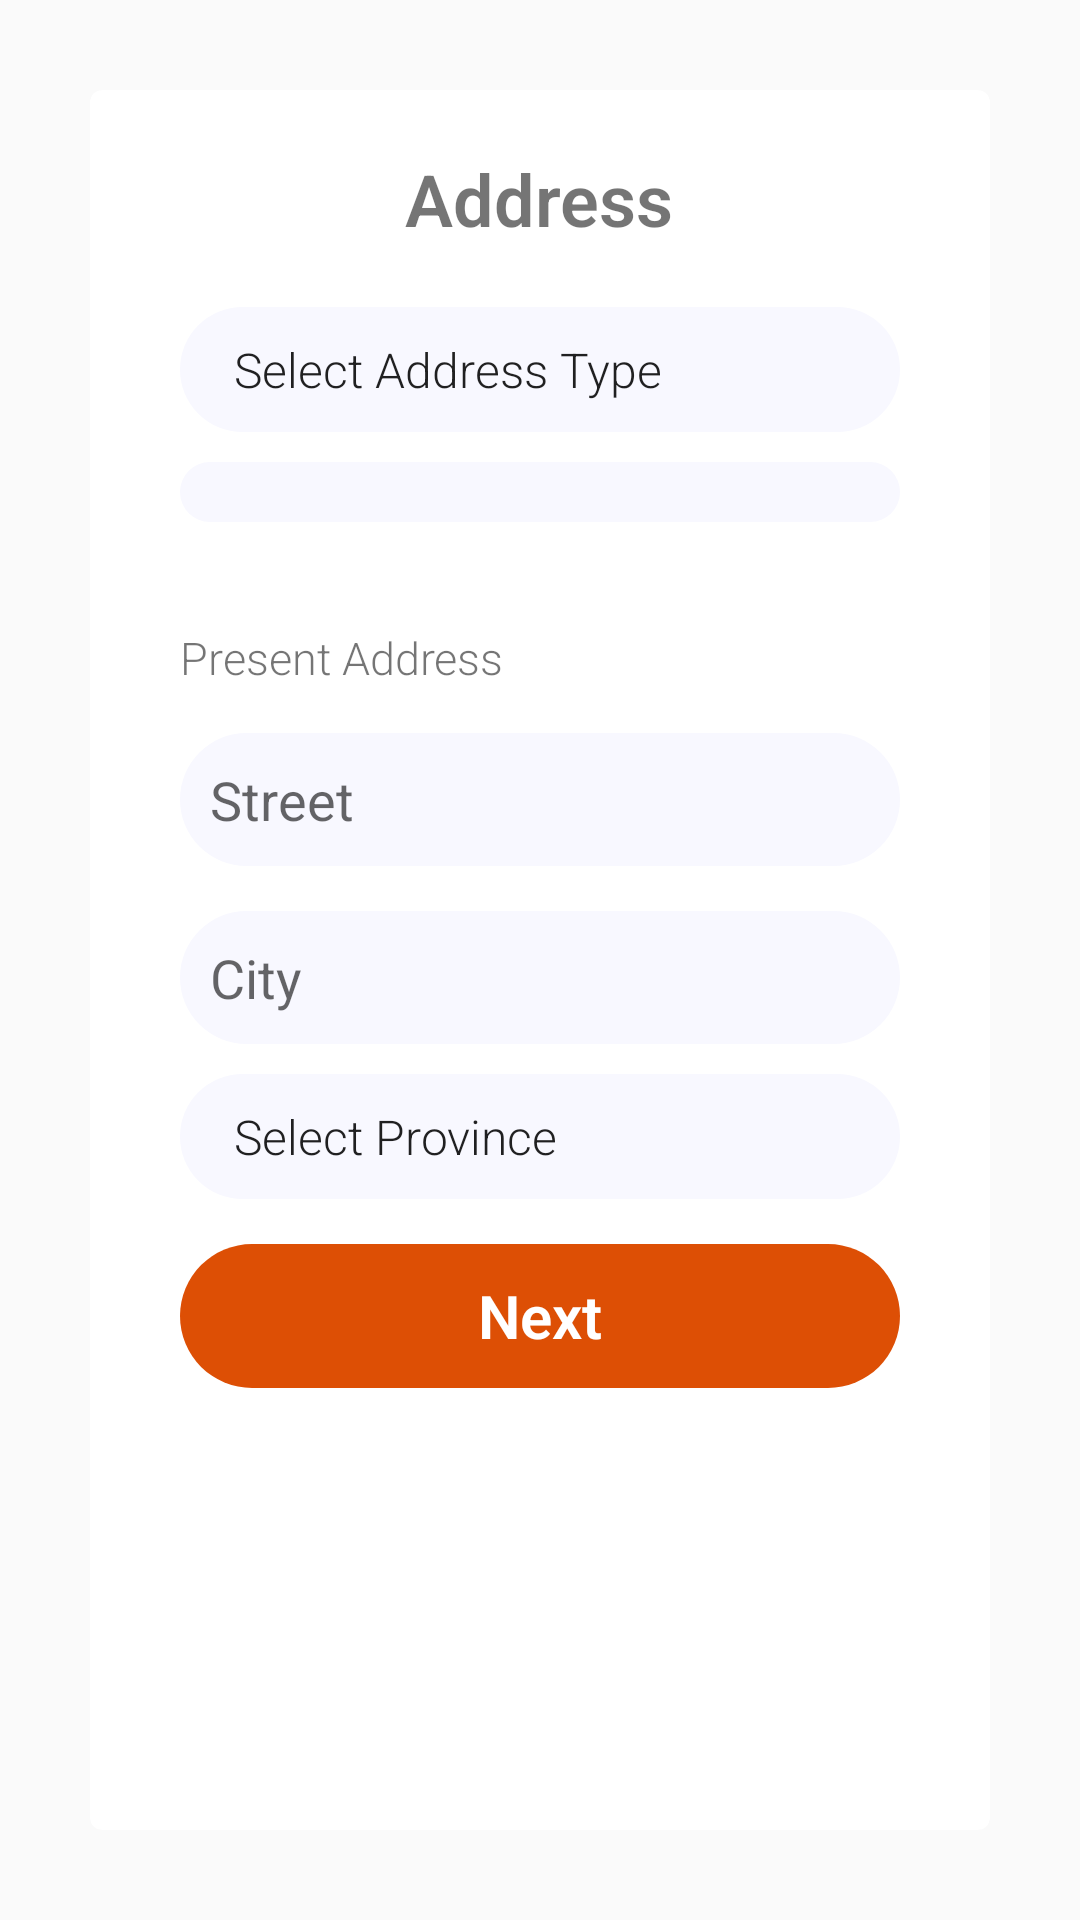

The Android layout XML behind this screen, and the referenced resources:
<!-- AndroidManifest.xml: application theme AppTheme -->
<!-- res/layout/activity_address.xml -->
<?xml version="1.0" encoding="utf-8"?>
<LinearLayout xmlns:android="http://schemas.android.com/apk/res/android"
    xmlns:app="http://schemas.android.com/apk/res-auto"
    xmlns:tools="http://schemas.android.com/tools"
    android:layout_width="match_parent"
    android:layout_height="match_parent"
    tools:context="com.sleonegtb.accountopeningapp.Address">

    <android.support.v7.widget.CardView
        android:layout_margin="30dp"
        app:cardCornerRadius="4dp"
        android:layout_width="match_parent"
        android:layout_height="match_parent">
        <ScrollView
            android:layout_width="fill_parent"
            android:layout_height="wrap_content">
        <LinearLayout
            android:orientation="vertical"
            android:layout_width="match_parent"
            android:layout_height="match_parent">

            <TextView
                android:layout_marginTop="20dp"
                android:layout_width="wrap_content"
                android:layout_height="wrap_content"
                android:text="Address"
                android:textSize="24sp"
                android:textStyle="bold"
                android:layout_gravity="center_horizontal"/>

            <Spinner
                android:id="@+id/add_type"
                android:layout_marginTop="20dp"
                android:background="@drawable/spinnerbg"
                android:layout_width="match_parent"
                android:layout_marginRight="30dp"
                android:layout_marginLeft="30dp"
                android:layout_height="wrap_content"
                android:layout_gravity="center_horizontal"
                android:entries="@array/add_type"
                android:prompt="@string/country_prompt" />

            <Spinner
                android:id="@+id/no_of_years"
                android:background="@drawable/spinnerbg"
                android:layout_marginTop="10dp"
                android:layout_width="match_parent"
                android:layout_marginRight="30dp"
                android:layout_marginLeft="30dp"
                android:layout_height="wrap_content"
                android:layout_gravity="center_horizontal"
                android:prompt="@string/country_prompt" />

            <LinearLayout
                android:id="@+id/former_add"
                android:visibility="gone"
                android:layout_width="match_parent"
                android:layout_height="match_parent"
                android:orientation="vertical"
                android:layout_marginTop="15dp">

                <TextView
                    android:layout_marginTop="20dp"
                    android:layout_marginRight="30dp"
                    android:layout_marginLeft="30dp"
                    android:layout_width="wrap_content"
                    android:layout_height="wrap_content"
                    android:text="Former Address"
                    android:textSize="15sp"/>

                <EditText
                    android:id="@+id/streetOld"
                    android:background="@drawable/edittextstyle"
                    android:hint="Street"
                    android:layout_marginTop="15dp"
                    android:layout_width="match_parent"
                    android:layout_marginRight="30dp"
                    android:layout_marginLeft="30dp"
                    android:layout_height="wrap_content"
                    android:layout_gravity="center_horizontal"/>

                <EditText
                    android:id="@+id/cityOld"
                    android:background="@drawable/edittextstyle"
                    android:hint="City"
                    android:layout_marginTop="15dp"
                    android:layout_width="match_parent"
                    android:layout_marginRight="30dp"
                    android:layout_marginLeft="30dp"
                    android:layout_height="wrap_content"
                    android:layout_gravity="center_horizontal"/>

                <Spinner
                    android:id="@+id/provinceOld"
                    android:background="@drawable/spinnerbg"
                    android:layout_marginTop="10dp"
                    android:layout_width="match_parent"
                    android:layout_marginRight="30dp"
                    android:layout_marginLeft="30dp"
                    android:layout_height="wrap_content"
                    android:layout_gravity="center_horizontal"
                    android:entries="@array/province" />

            </LinearLayout>

        <LinearLayout
            android:layout_width="match_parent"
            android:layout_height="match_parent"
            android:orientation="vertical"
            android:layout_marginTop="15dp">

            <TextView
                android:layout_marginTop="20dp"
                android:layout_marginRight="30dp"
                android:layout_marginLeft="30dp"
                android:layout_width="wrap_content"
                android:layout_height="wrap_content"
                android:text="Present Address"
                android:textSize="15sp"/>

            <EditText
                android:id="@+id/streetNew"
                android:background="@drawable/edittextstyle"
                android:hint="Street"
                android:layout_marginTop="15dp"
                android:layout_width="match_parent"
                android:layout_marginRight="30dp"
                android:layout_marginLeft="30dp"
                android:layout_height="wrap_content"
                android:layout_gravity="center_horizontal"/>

            <EditText
                android:id="@+id/cityNew"
                android:background="@drawable/edittextstyle"
                android:hint="City"
                android:layout_marginTop="15dp"
                android:layout_width="match_parent"
                android:layout_marginRight="30dp"
                android:layout_marginLeft="30dp"
                android:layout_height="wrap_content"
                android:layout_gravity="center_horizontal"/>

            <Spinner
                android:id="@+id/provinceNew"
                android:background="@drawable/spinnerbg"
                android:layout_marginTop="10dp"
                android:layout_width="match_parent"
                android:layout_marginRight="30dp"
                android:layout_marginLeft="30dp"
                android:layout_height="wrap_content"
                android:layout_gravity="center_horizontal"
                android:entries="@array/province" />

            <Button
                android:id="@+id/next_btn"
                android:background="@drawable/buttonstyle"
                android:text="Next"
                android:textColor="@color/colorWhite"
                android:layout_marginTop="15dp"
                android:textStyle="bold"
                android:textSize="20dp"
                android:layout_width="match_parent"
                android:layout_marginRight="30dp"
                android:layout_marginLeft="30dp"
                android:layout_marginBottom="10dp"
                android:layout_height="wrap_content"
                android:layout_gravity="center_horizontal"/>

        </LinearLayout>
        </LinearLayout>
        </ScrollView>
    </android.support.v7.widget.CardView>

</LinearLayout>
<!-- resources referenced by this layout -->
<resources>
  <string-array name="add_type">
      <item>Select Address Type</item>
      <item>Home</item>
      <item>Office</item>
      <item>Others</item>
    </string-array>
  <string-array name="province">
      <item>Select Province</item>
      <item>Bo</item>
      <item>Bombali</item>
      <item>Bonthe</item>
      <item>Kailahun</item>
      <item>Kambia</item>
      <item>Kenema</item>
      <item>Koinadugu</item>
      <item>Kono</item>
      <item>Moyamba</item>
    </string-array>
  <color name="colorWhite">#FFFFFF</color>
  <!-- drawable buttonstyle (drawable) -->
  <?xml version="1.0" encoding="utf-8"?>
  <shape xmlns:android="http://schemas.android.com/apk/res/android">
      <corners android:radius="30dp"></corners>
      <padding android:bottom="10dp"
          android:right="10dp"
          android:left="10dp"
          android:top="10dp"/>
      <solid android:color="@color/colorPrimary"/>
  </shape>
  <!-- drawable edittextstyle (drawable) -->
  <?xml version="1.0" encoding="utf-8"?>
  <shape xmlns:android="http://schemas.android.com/apk/res/android">
      <corners android:radius="40dp"></corners>
      <padding android:bottom="10dp"
          android:right="10dp"
          android:left="10dp"
          android:top="10dp"/>
      <solid android:color="@color/colorLoginBG"/>
  </shape>
  <!-- drawable spinnerbg (drawable) -->
  <?xml version="1.0" encoding="utf-8"?>
  <shape xmlns:android="http://schemas.android.com/apk/res/android">
  
      <corners android:radius="40dp"></corners>
      <padding android:bottom="10dp"
          android:right="10dp"
          android:left="10dp"
          android:top="10dp"/>
      <solid android:color="@color/colorLoginBG"/>
  </shape>
  <string name="country_prompt">Select Address Type</string>
  <style name="AppTheme" parent="Theme.AppCompat.Light.DarkActionBar">
          
          <item name="colorPrimary">@color/colorPrimary</item>
          <item name="colorPrimaryDark">@color/colorPrimaryDark</item>
          <item name="colorAccent">@color/colorAccent</item>
          <item name="android:textViewStyle">@style/RobotoTextViewStyle</item>
          <item name="buttonStyle">@style/RobotoButtonStyle</item>
      </style>
  <color name="colorPrimary">#dd4f05</color>
  <color name="colorLoginBG">#f8f8ff</color>
  <color name="colorPrimaryDark">#424a52</color>
  <color name="colorAccent">#FF4081</color>
  <style name="RobotoTextViewStyle" parent="android:Widget.TextView">
          <item name="android:fontFamily">sans-serif-light</item>
      </style>
  <style name="RobotoButtonStyle" parent="android:Widget.Holo.Button">
          <item name="android:fontFamily">sans-serif-light</item>
      </style>
</resources>
